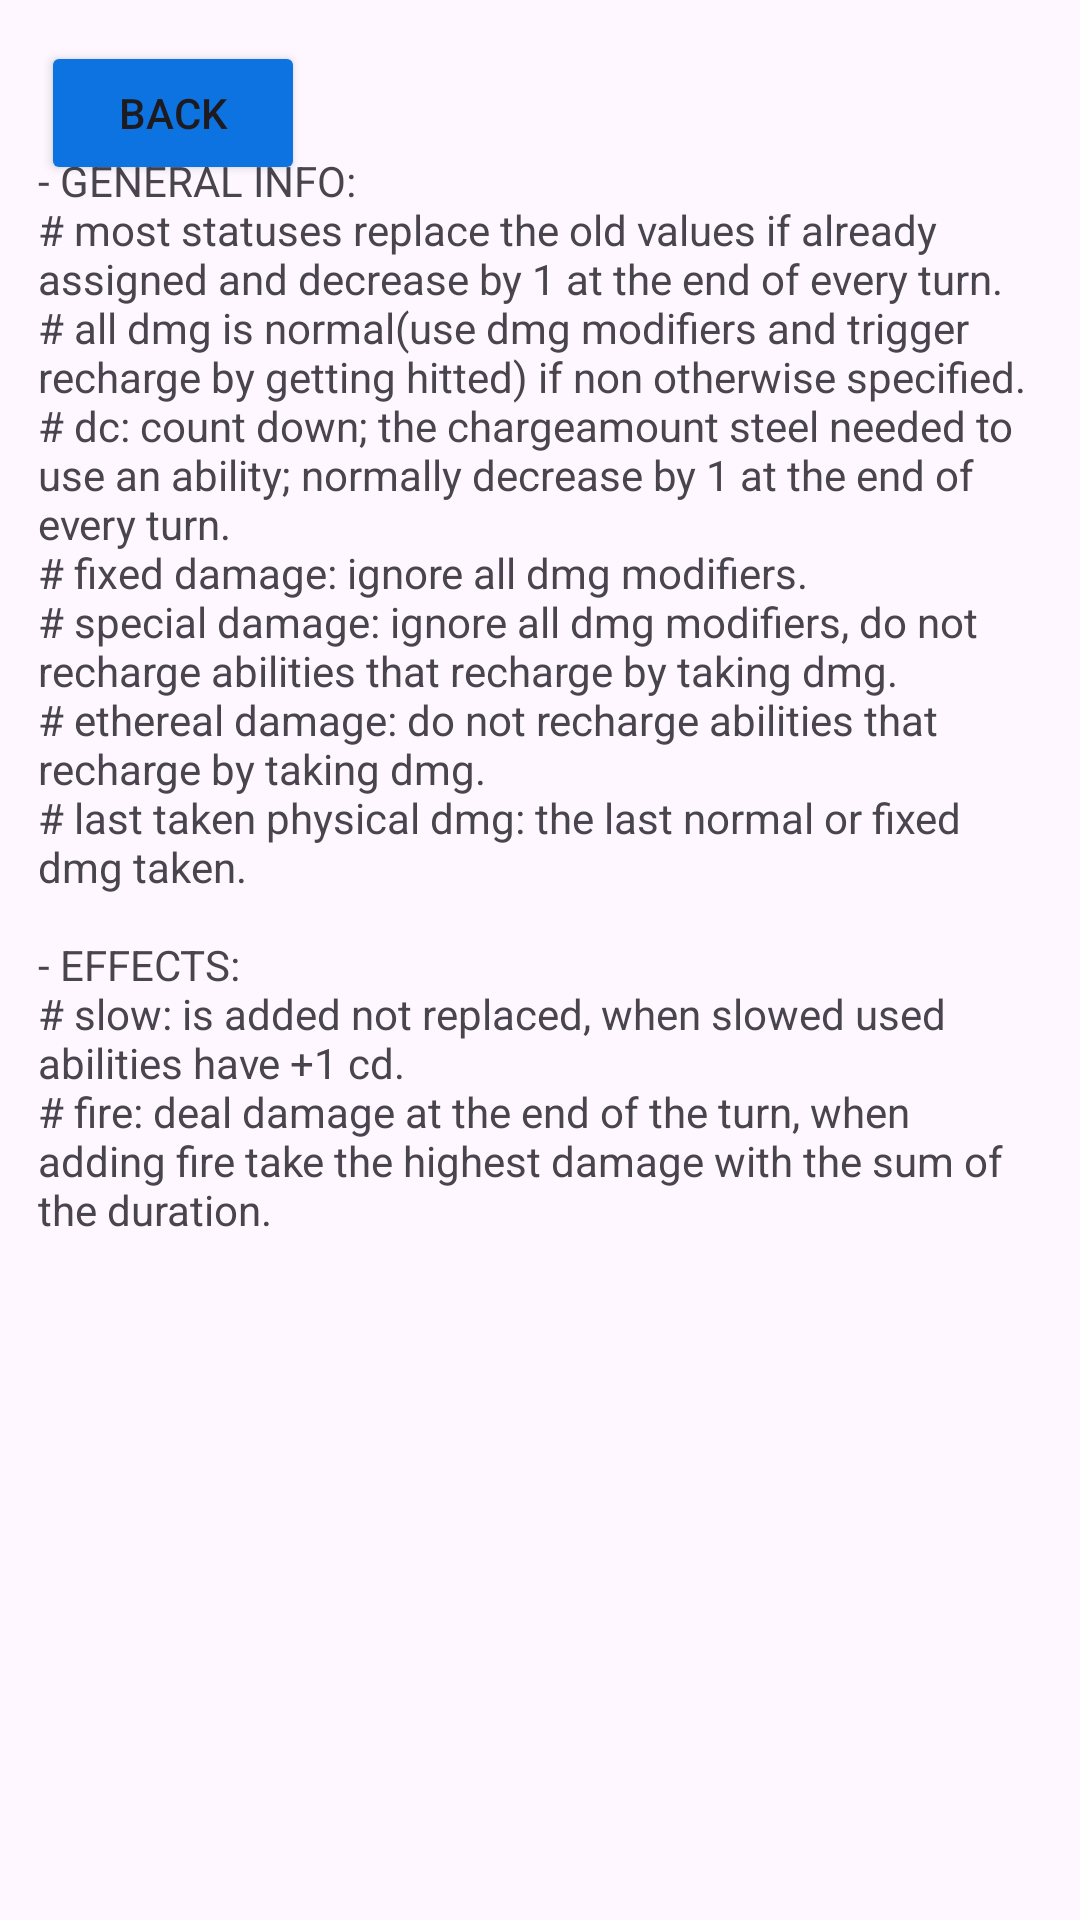

Reconstruct the res/layout file that produces this screen, plus the resources it refers to.
<!-- AndroidManifest.xml: activity theme Theme.LanSlayer -->
<!-- res/layout/activity_dictionary.xml -->
<?xml version="1.0" encoding="utf-8"?>
<androidx.constraintlayout.widget.ConstraintLayout xmlns:android="http://schemas.android.com/apk/res/android"
    xmlns:app="http://schemas.android.com/apk/res-auto"
    xmlns:tools="http://schemas.android.com/tools"
    android:layout_width="match_parent"
    android:layout_height="match_parent"
    android:fitsSystemWindows="true"
    tools:context=".DictionaryActivity">

    <Button
        android:id="@+id/btn_back"
        android:layout_width="wrap_content"
        android:layout_height="wrap_content"
        android:backgroundTint="@color/selectable_button"
        android:onClick="back"
        android:text="@string/back"
        app:layout_constraintBottom_toBottomOf="parent"
        app:layout_constraintEnd_toEndOf="parent"
        app:layout_constraintHorizontal_bias="0.05"
        app:layout_constraintStart_toStartOf="parent"
        app:layout_constraintTop_toTopOf="parent"
        app:layout_constraintVertical_bias="0.023" />

    <TextView
        android:id="@+id/text_info"
        android:layout_width="335dp"
        android:layout_height="611dp"
        android:text="@string/all_status_info"
        app:layout_constraintBottom_toBottomOf="parent"
        app:layout_constraintEnd_toEndOf="parent"
        app:layout_constraintStart_toStartOf="parent"
        app:layout_constraintTop_toBottomOf="@+id/btn_back"
        app:layout_constraintVertical_bias="0.339" />
</androidx.constraintlayout.widget.ConstraintLayout>
<!-- resources referenced by this layout -->
<resources>
  <color name="selectable_button">#0D73E1</color>
  <string name="all_status_info">
          - GENERAL INFO:
          \n# most statuses replace the old values if already assigned and decrease by 1 at the end of every turn.
          \n# all dmg is "normal" (use dmg modifiers and trigger "recharge by getting hitted") if non otherwise specified.
          \n# dc: count down; the "charge" amount steel needed to use an ability; normally decrease by 1 at the end of every turn.
          \n# fixed damage: ignore all dmg modifiers.
          \n# special damage: ignore all dmg modifiers, do not recharge abilities that recharge by taking dmg.
          \n# ethereal damage: do not recharge abilities that recharge by taking dmg.
          \n# last taken physical dmg: the last normal or fixed dmg taken.
          \n
          \n- EFFECTS:
          \n# slow: is added not replaced, when slowed used abilities have +1 cd.
          \n# fire: deal damage at the end of the turn, when adding fire take the highest damage with the sum of the duration.
  
      </string>
  <string name="back">back</string>
  <style name="Theme.LanSlayer" parent="Base.Theme.LanSlayer" />
  <style name="Base.Theme.LanSlayer" parent="Theme.Material3.DayNight.NoActionBar">
          
          
      </style>
</resources>
